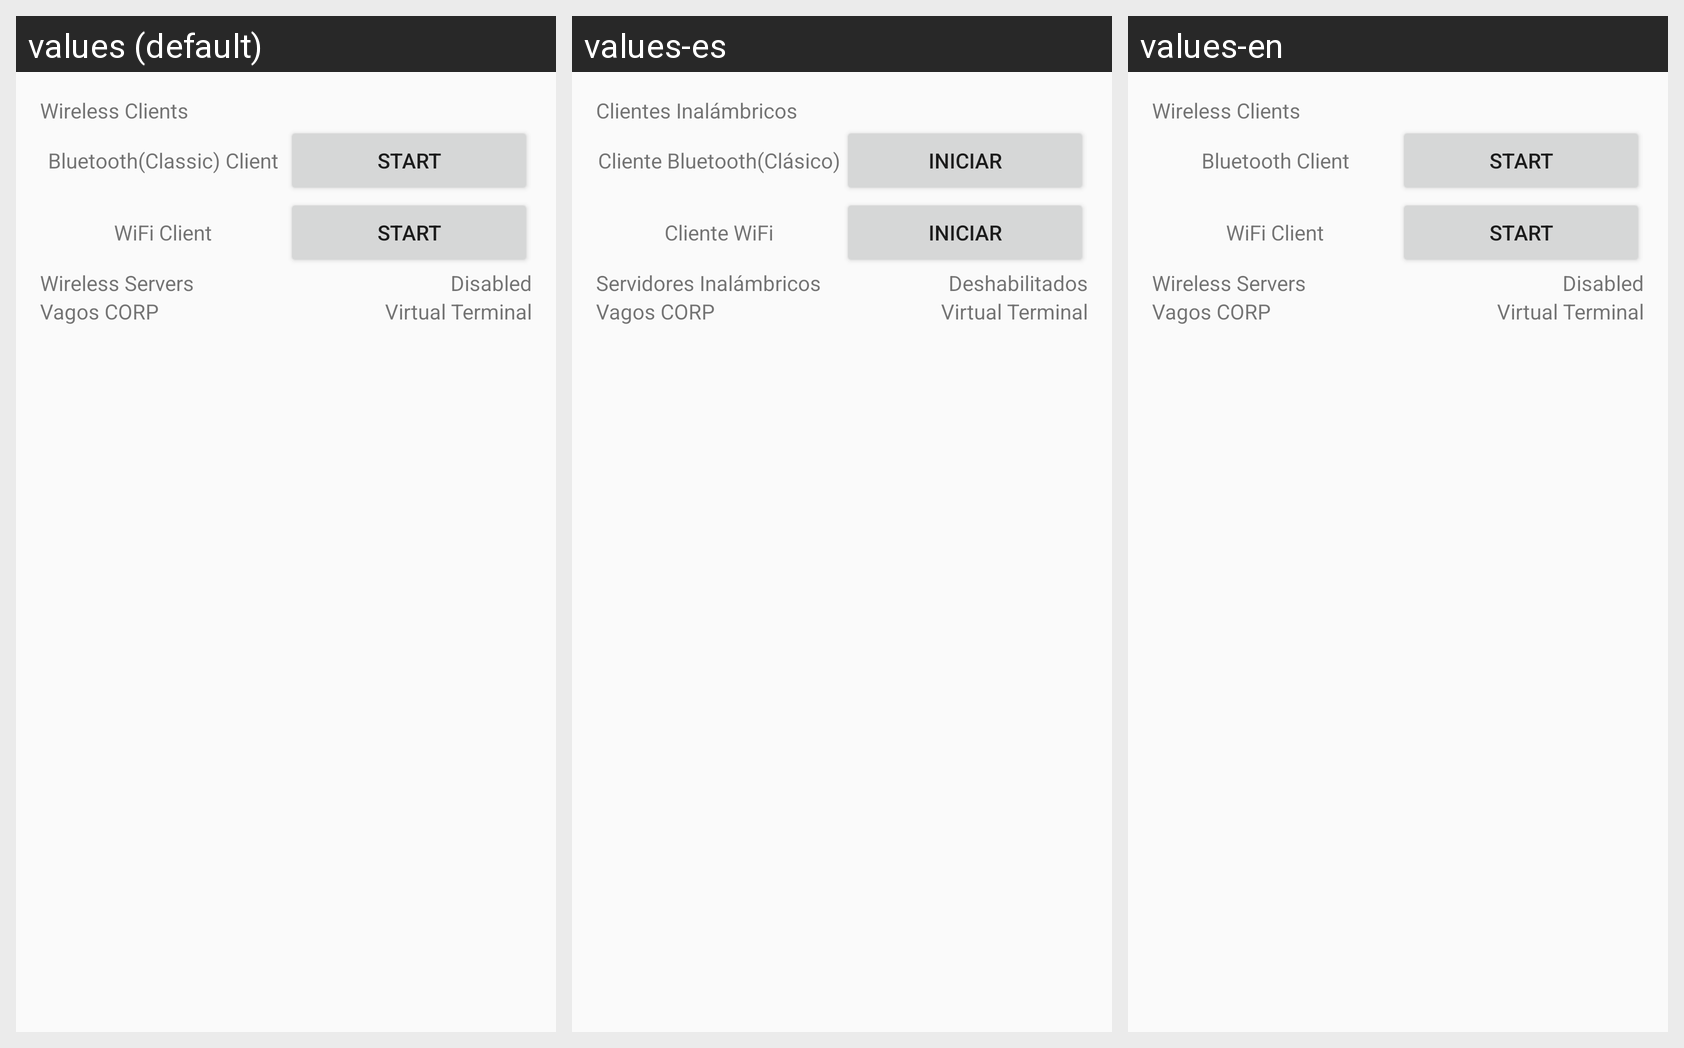

The same Android screen rendered under several of its app's locales, left to right. List the strings drawn on it with the default value and each locale's translation.
Android screen res/layout/layout_activity_main.xml rendered under 3 locales, left to right: values (default), values-es, values-en. Device: Nexus 5 (rendered at 1080×1920; each locale shown at half size, 540×960, under a caption strip naming it); theme AppTheme.
Strings drawn on this screen, with the default value and each locale's value (text and hints the layout hard-codes, and strings that could not be matched under every locale, appear in the picture but are not listed):

Clients
  values: Wireless Clients
  values-es: Clientes Inalámbricos
  values-en: Wireless Clients  [not translated; the default value is used]

Sel_BT
  values: Bluetooth(Classic) Client
  values-es: Cliente Bluetooth(Clásico)
  values-en: Bluetooth Client

Button_Sel
  values: Start
  values-es: Iniciar
  values-en: Start

Sel_W
  values: WiFi Client
  values-es: Cliente WiFi
  values-en: WiFi Client

Servers
  values: Wireless Servers
  values-es: Servidores Inalámbricos
  values-en: Wireless Servers  [not translated; the default value is used]

disabled
  values: Disabled
  values-es: Deshabilitados
  values-en: Disabled  [not translated; the default value is used]

VagosCORP
  values: Vagos CORP
  values-es: Vagos CORP  [not translated; the default value is used]
  values-en: Vagos CORP  [not translated; the default value is used]

app_name
  values: Virtual Terminal
  values-es: Virtual Terminal  [not translated; the default value is used]
  values-en: Virtual Terminal  [not translated; the default value is used]
